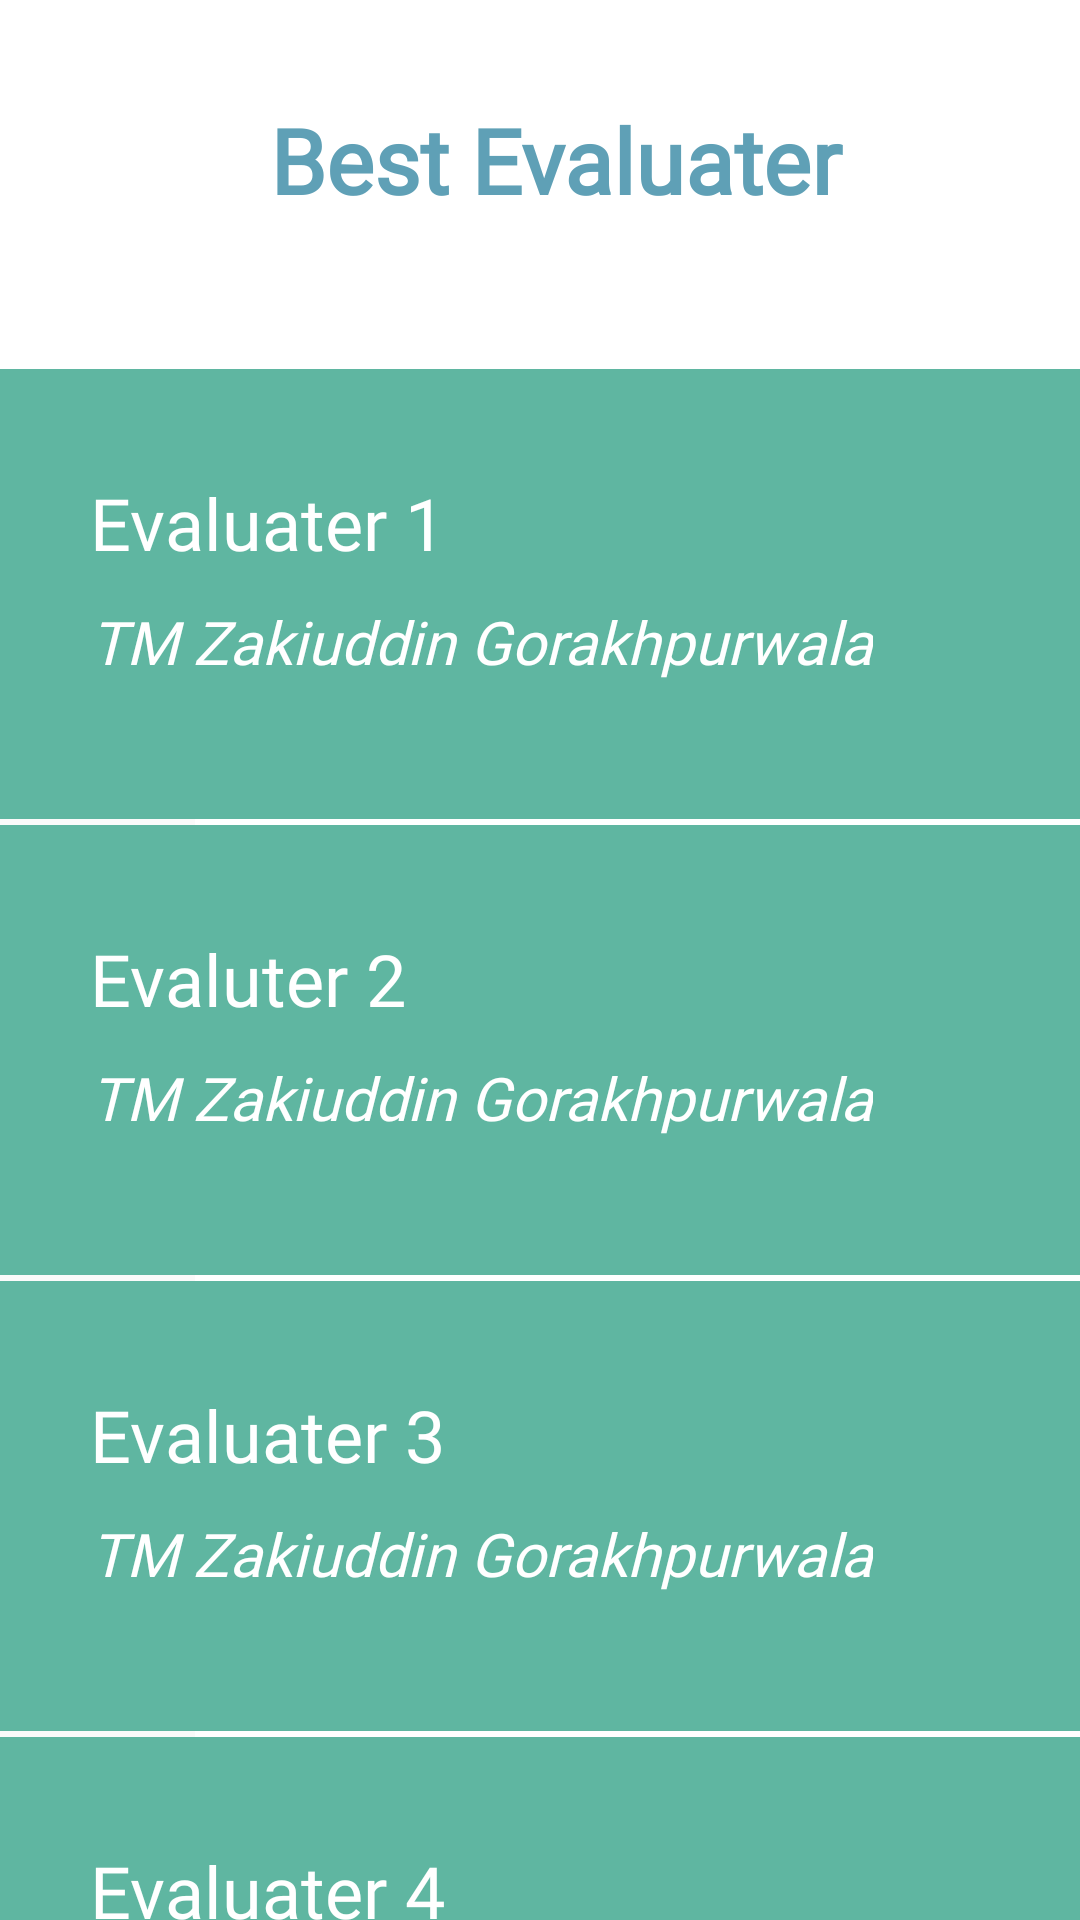

Layout XML and referenced resources for this Android screen:
<!-- AndroidManifest.xml: application theme AppTheme -->
<!-- res/layout/activity_evaluater.xml -->
<?xml version="1.0" encoding="utf-8"?>
<LinearLayout
    xmlns:android="http://schemas.android.com/apk/res/android"
    android:layout_height="match_parent"
    android:layout_width="match_parent"
    android:orientation="vertical">

    <LinearLayout
        android:layout_width="match_parent"
        android:layout_height="123dp"
        android:background="#FFFFFF">


        <TextView
            android:id="@+id/bestroleplayer"
            android:layout_width="wrap_content"
            android:layout_height="wrap_content"
            android:text="@string/bestevaluater"
            android:layout_marginLeft="90dp"
            android:layout_marginTop="33dp"
            android:textAppearance="@style/roleplayers" />

    </LinearLayout>

    <RelativeLayout
        android:id="@+id/cardevaluaterone"
        android:layout_width="match_parent"
        android:layout_height="150dp"
        android:background="#5FB6A1">


        <TextView
            android:id="@+id/evaluaterone"
            android:layout_width="wrap_content"
            android:layout_height="wrap_content"
            android:text="@string/evaluaterone"
            android:layout_marginTop="35dp"
            android:layout_marginLeft="30dp"
            android:textAppearance="@style/toastmaster"
            />

        <TextView
            android:id="@+id/evaluateronename"
            android:layout_width="wrap_content"
            android:layout_height="wrap_content"
            android:layout_below="@id/evaluaterone"
            android:text="@string/tm_zakiuddi"
            android:layout_marginLeft="30dp"
            android:layout_marginTop="10dp"
            android:textAppearance="@style/tm_zakiuddi"
            />

    </RelativeLayout>

    <View
        android:id="@+id/line_1"
        android:layout_width="300dp"
        android:layout_height="2dp"
        android:layout_below="@id/relativetmofday"
        android:layout_marginLeft="65dp"
        android:background="#FFFFFF" />


    <RelativeLayout
        android:id="@+id/cardevaluatertwo"
        android:layout_width="match_parent"
        android:layout_height="150dp"
        android:background="#5FB6A1">


        <TextView
            android:id="@+id/evaluatertwo"
            android:layout_width="wrap_content"
            android:layout_height="wrap_content"
            android:text="@string/evaluatertwo"
            android:layout_marginTop="35dp"
            android:layout_marginLeft="30dp"
            android:textAppearance="@style/toastmaster"
            />

        <TextView
            android:id="@+id/evaluatertwoname"
            android:layout_width="wrap_content"
            android:layout_height="wrap_content"
            android:layout_below="@id/evaluatertwo"
            android:text="@string/tm_zakiuddi"
            android:layout_marginLeft="30dp"
            android:layout_marginTop="10dp"
            android:textAppearance="@style/tm_zakiuddi"
            />

    </RelativeLayout>

    <View
        android:id="@+id/line_2"
        android:layout_width="300dp"
        android:layout_height="2dp"
        android:layout_below="@id/relativetmofday"
        android:layout_marginLeft="65dp"
        android:background="#FFFFFF" />


    <RelativeLayout
        android:id="@+id/cardevaluaterthree"
        android:layout_width="match_parent"
        android:layout_height="150dp"
        android:background="#5FB6A1">


        <TextView
            android:id="@+id/evaluaterthree"
            android:layout_width="wrap_content"
            android:layout_height="wrap_content"
            android:text="@string/evaluaterthree"
            android:layout_marginTop="35dp"
            android:layout_marginLeft="30dp"
            android:textAppearance="@style/toastmaster"
            />

        <TextView
            android:id="@+id/evaluaterthreename"
            android:layout_width="wrap_content"
            android:layout_height="wrap_content"
            android:layout_below="@id/evaluaterthree"
            android:text="@string/tm_zakiuddi"
            android:layout_marginLeft="30dp"
            android:layout_marginTop="10dp"
            android:textAppearance="@style/tm_zakiuddi"
            />

    </RelativeLayout>

    <View
        android:id="@+id/line_3"
        android:layout_width="300dp"
        android:layout_height="2dp"
        android:layout_below="@id/relativetmofday"
        android:layout_marginLeft="65dp"
        android:background="#FFFFFF" />


    <RelativeLayout
        android:id="@+id/cardevaluaterfour"
        android:layout_width="match_parent"
        android:layout_height="150dp"
        android:background="#5FB6A1">


        <TextView
            android:id="@+id/evaluaterfour"
            android:layout_width="wrap_content"
            android:layout_height="wrap_content"
            android:text="@string/evaluaterfour"
            android:layout_marginTop="35dp"
            android:layout_marginLeft="30dp"
            android:textAppearance="@style/toastmaster"
            />

        <TextView
            android:id="@+id/evaluaterfourname"
            android:layout_width="wrap_content"
            android:layout_height="wrap_content"
            android:layout_below="@id/evaluaterfour"
            android:text="@string/tm_zakiuddi"
            android:layout_marginLeft="30dp"
            android:layout_marginTop="10dp"
            android:textAppearance="@style/tm_zakiuddi"
            />

    </RelativeLayout>






</LinearLayout>
<!-- resources referenced by this layout -->
<resources>
  <string name="bestevaluater">Best Evaluater</string>
  <string name="evaluaterfour">Evaluater 4</string>
  <string name="evaluaterone">Evaluater 1</string>
  <string name="evaluaterthree">Evaluater 3</string>
  <string name="evaluatertwo">Evaluter 2</string>
  <string name="tm_zakiuddi">TM Zakiuddin Gorakhpurwala</string>
  <style name="roleplayers">
          <item name="android:textSize">30dp</item>
          <item name="android:textColor">#5FA0B6</item>
          <item name="android:textStyle">bold</item>
          <item name="android:fontFamily">@font/open_sans_bold</item>
  
      </style>
  <style name="tm_zakiuddi">
          <item name="android:textSize">20dp</item>
          <item name="android:textColor">#FFFFFF</item>
          <item name="android:textStyle">italic</item>
          <item name="android:fontFamily">@font/open_sans_semibold</item>
  
      </style>
  <style name="toastmaster">
          <item name="android:textSize">24dp</item>
          <item name="android:textColor">#FFFFFF</item>
          <item name="android:fontFamily">@font/open_sans_bold</item>
  
      </style>
  <style name="AppTheme" parent="Theme.AppCompat.Light.NoActionBar">
          
          <item name="colorPrimary">@color/colorBluish</item>
          <item name="colorPrimaryDark">@color/colorGreenish</item>
          <item name="colorAccent">@color/colorReddish</item>
      </style>
  <color name="colorBluish">#5FA0B6</color>
  <color name="colorGreenish">#5FB6A1</color>
  <color name="colorReddish">#EC7373</color>
</resources>
